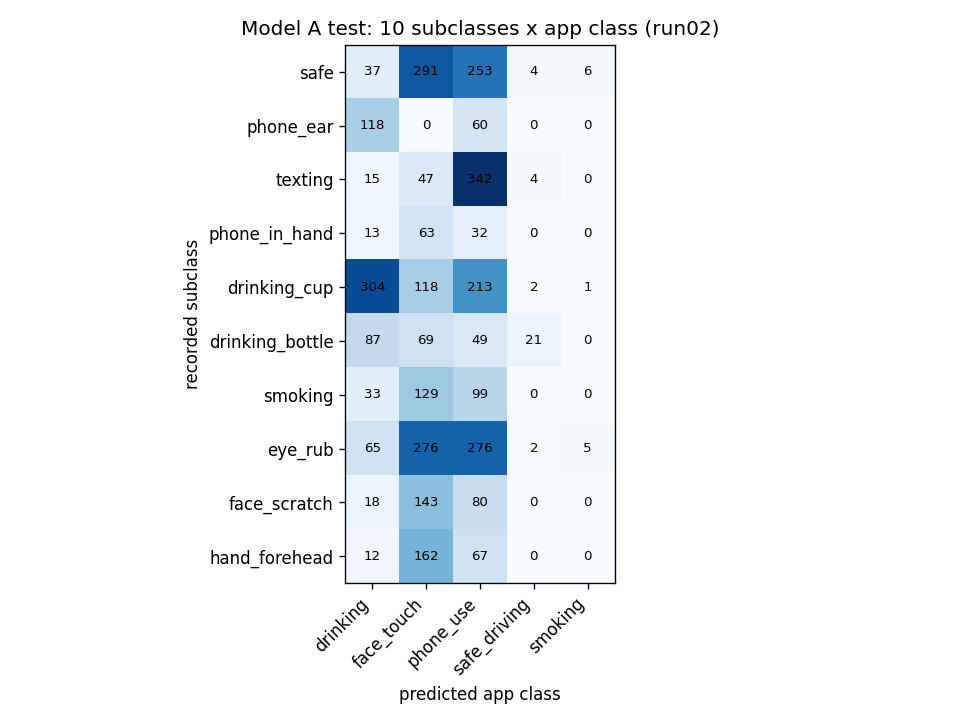

Source data for this figure (header and first rows):
recorded subclass, drinking, face_touch, phone_use, safe_driving, smoking
safe, 37, 291, 253, 4, 6
phone_ear, 118, 0, 60, 0, 0
texting, 15, 47, 342, 4, 0
phone_in_hand, 13, 63, 32, 0, 0
drinking_cup, 304, 118, 213, 2, 1
drinking_bottle, 87, 69, 49, 21, 0
smoking, 33, 129, 99, 0, 0
eye_rub, 65, 276, 276, 2, 5
face_scratch, 18, 143, 80, 0, 0
hand_forehead, 12, 162, 67, 0, 0
